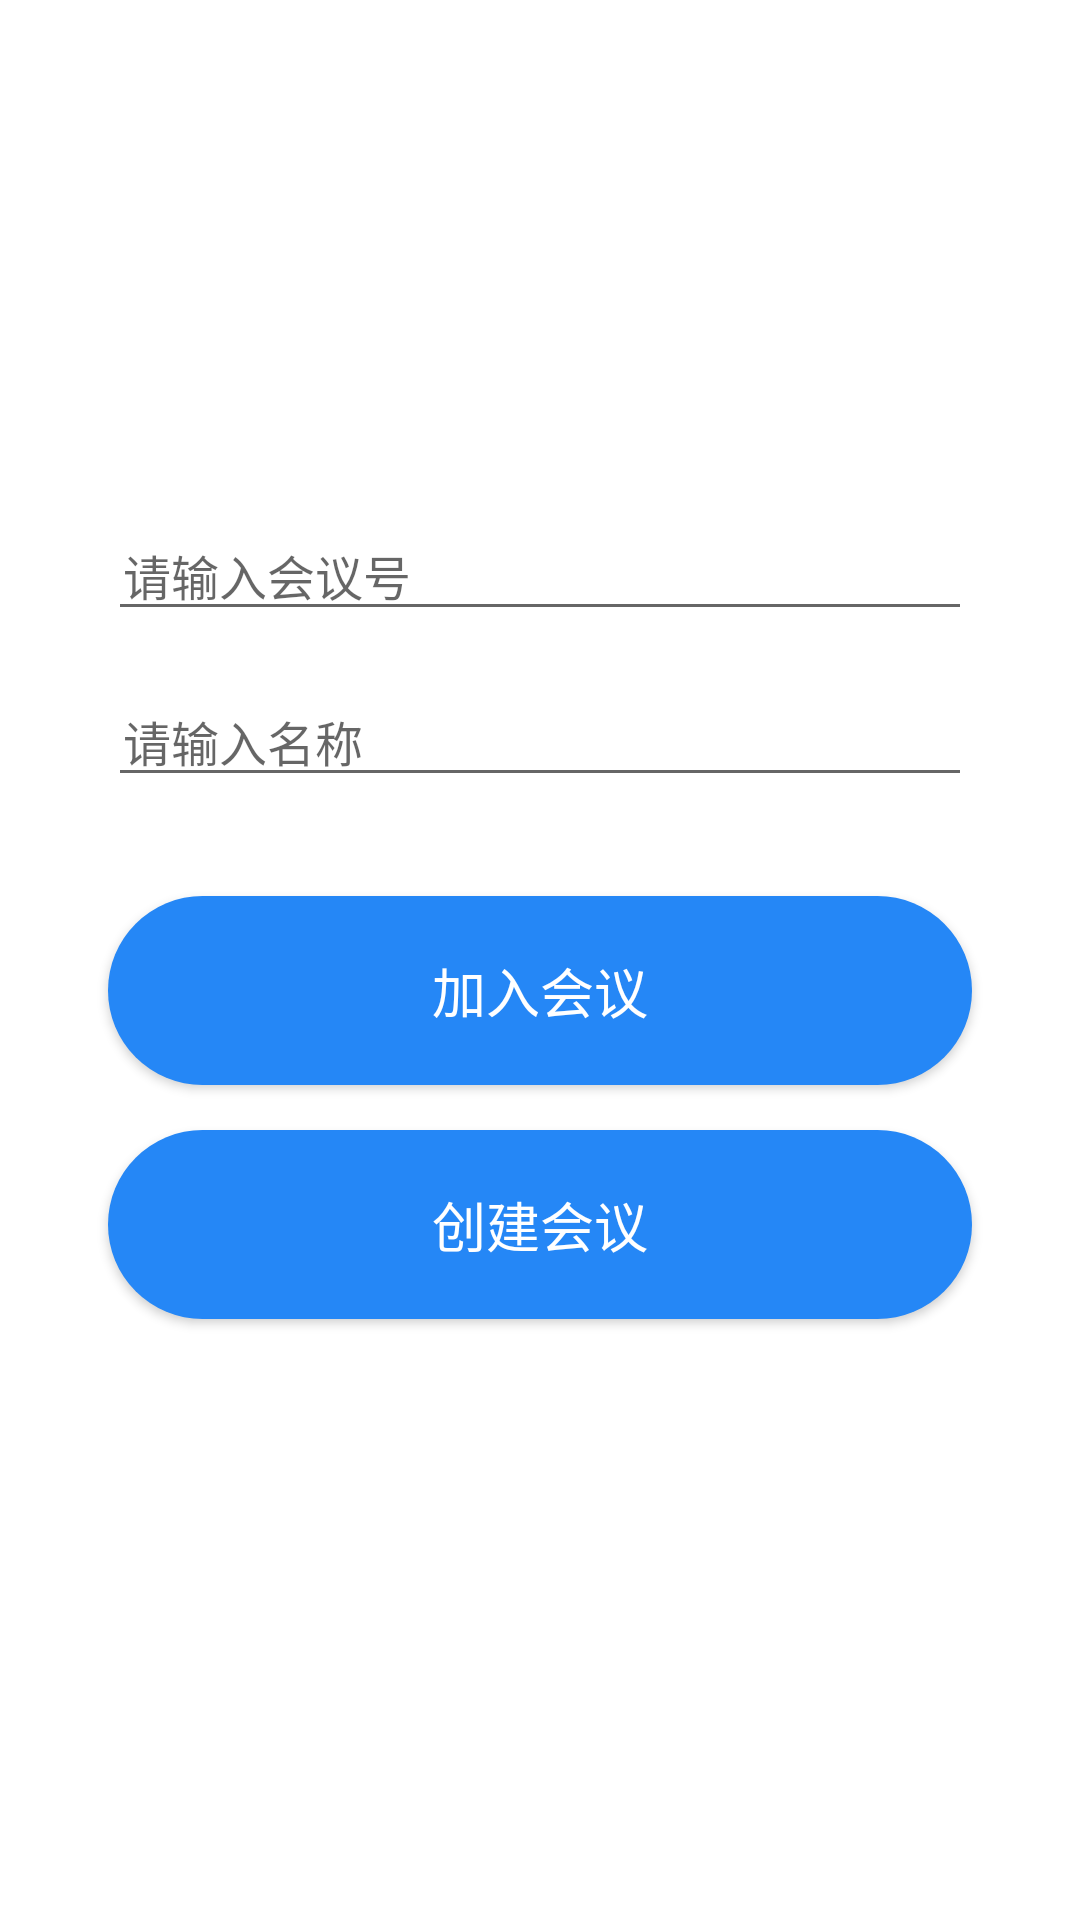

Here is an Android app screen rendered from its layout file. Give the layout XML and the strings, colors and styles it references.
<!-- AndroidManifest.xml: application theme Theme.example -->
<!-- res/layout/activity_main.xml -->
<?xml version="1.0" encoding="utf-8"?>
<androidx.constraintlayout.widget.ConstraintLayout xmlns:android="http://schemas.android.com/apk/res/android"
    xmlns:app="http://schemas.android.com/apk/res-auto"
    xmlns:tools="http://schemas.android.com/tools"
    android:layout_width="match_parent"
    android:layout_height="match_parent"
    tools:context=".MainActivity">

    <ImageView
        android:id="@+id/img_joinmeeting_back_before_btn"
        android:layout_width="wrap_content"
        android:layout_height="wrap_content"
        android:layout_marginRight="36dp"
        android:layout_marginTop="85dp"
        app:layout_constraintTop_toTopOf="parent"
        app:layout_constraintRight_toRightOf="parent" />

    <EditText
        android:id="@+id/edit_joinmeeting_id_txt"
        android:layout_width="match_parent"
        android:layout_height="wrap_content"
        android:layout_marginRight="36dp"
        android:layout_marginLeft="36dp"
        app:layout_constraintRight_toRightOf="parent"
        app:layout_constraintLeft_toLeftOf="parent"
        app:layout_constraintTop_toBottomOf="@id/img_joinmeeting_back_before_btn"
        android:layout_marginTop="85dp"
        android:paddingLeft="5dp"
        android:textSize="16sp"
        android:digits="0123456789-"
        android:hint="请输入会议号"/>

    <EditText
        android:id="@+id/edit_joinmeeting_name_txt"
        android:layout_width="match_parent"
        android:layout_height="wrap_content"
        android:layout_marginRight="36dp"
        android:layout_marginLeft="36dp"
        app:layout_constraintRight_toRightOf="parent"
        app:layout_constraintLeft_toLeftOf="parent"
        app:layout_constraintTop_toBottomOf="@id/edit_joinmeeting_id_txt"
        android:layout_marginTop="15dp"
        android:paddingLeft="5dp"
        android:textSize="16sp"
        android:hint="请输入名称"/>

    <Button
        android:id="@+id/btn_joinmeeting_login"
        android:layout_width="match_parent"
        android:layout_height="63dp"
        android:layout_marginLeft="36dp"
        android:layout_marginRight="36dp"
        android:layout_marginTop="33dp"
        app:layout_constraintRight_toRightOf="parent"
        app:layout_constraintLeft_toLeftOf="parent"
        app:layout_constraintTop_toBottomOf="@id/edit_joinmeeting_name_txt"
        android:paddingTop="5dp"
        android:paddingBottom="5dp"
        android:textSize="18sp"
        android:textColor="@color/white"
        android:background="@drawable/shape_enter_meeting_btn_bg"
        android:text="加入会议"
        />

    <Button
        android:id="@+id/btn_createmeeting"
        android:layout_width="match_parent"
        android:layout_height="63dp"
        android:layout_marginLeft="36dp"
        android:layout_marginRight="36dp"
        android:layout_marginTop="15dp"
        app:layout_constraintRight_toRightOf="parent"
        app:layout_constraintLeft_toLeftOf="parent"
        app:layout_constraintTop_toBottomOf="@id/btn_joinmeeting_login"
        android:paddingTop="5dp"
        android:paddingBottom="5dp"
        android:textSize="18sp"
        android:textColor="@color/white"
        android:background="@drawable/shape_enter_meeting_btn_bg"
        android:text="创建会议"
        />





</androidx.constraintlayout.widget.ConstraintLayout>
<!-- resources referenced by this layout -->
<resources>
  <color name="white">#FFFFFFFF</color>
  <!-- drawable shape_enter_meeting_btn_bg (drawable) -->
  <?xml version="1.0" encoding="utf-8"?>
  <shape xmlns:android="http://schemas.android.com/apk/res/android">
      <solid android:color="#2587F6" />
      <corners android:radius="50dp"/>
  </shape>
  <style name="Theme.example" parent="Theme.MaterialComponents.DayNight.DarkActionBar">
          
          <item name="colorPrimary">@color/purple_500</item>
          <item name="colorPrimaryVariant">@color/purple_700</item>
          <item name="colorOnPrimary">@color/white</item>
          
          <item name="colorSecondary">@color/teal_200</item>
          <item name="colorSecondaryVariant">@color/teal_700</item>
          <item name="colorOnSecondary">@color/black</item>
          
          <item name="android:statusBarColor" tools:targetApi="l">?attr/colorPrimaryVariant</item>
          
      </style>
  <color name="purple_500">#FF2587F6</color>
  <color name="purple_700">#FF2587F6</color>
  <color name="teal_200">#FF03DAC5</color>
  <color name="teal_700">#FF018786</color>
  <color name="black">#FF000000</color>
</resources>
